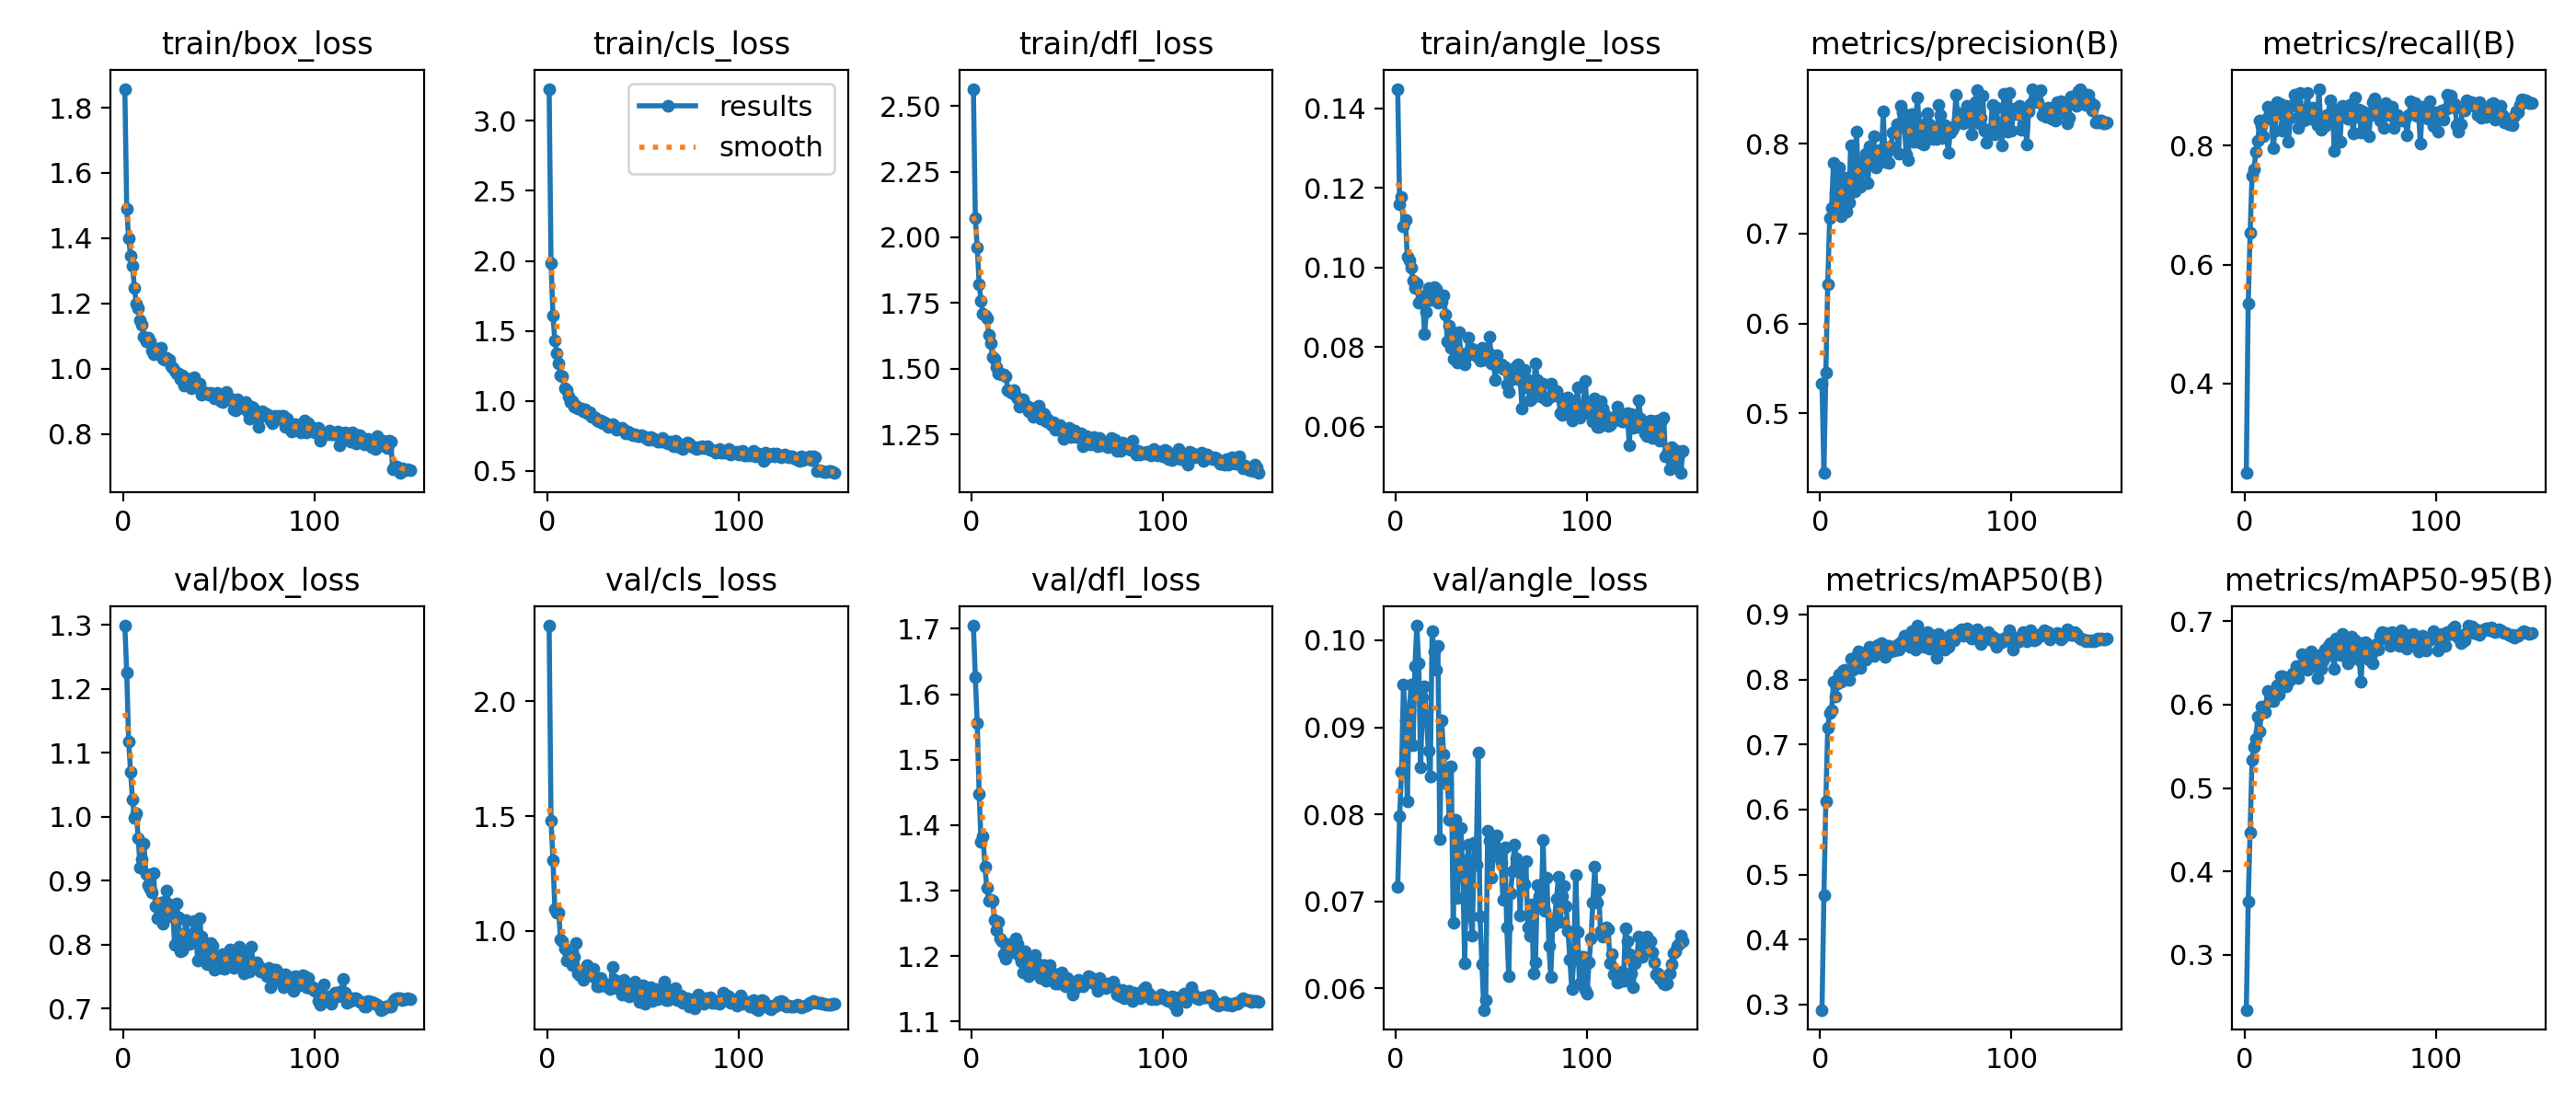

Source data for this figure (header and first rows):
epoch, time, train/box_loss, train/cls_loss, train/dfl_loss, train/angle_loss, metrics/precision(B), metrics/recall(B), metrics/mAP50(B), metrics/mAP50-95(B), val/box_loss, val/cls_loss, val/dfl_loss, val/angle_loss, lr/pg0, lr/pg1, lr/pg2
1, 9.749, 1.858, 3.229, 2.565, 0.1449, 0.5331, 0.2495, 0.2917, 0.2339, 1.299, 2.33, 1.705, 0.07171, 0.0002666, 0.0002666, 0.0002666
2, 15.11, 1.489, 1.985, 2.073, 0.1159, 0.4339, 0.5349, 0.468, 0.364, 1.225, 1.481, 1.626, 0.07983, 0.0005443, 0.0005443, 0.0005443
3, 20.21, 1.398, 1.606, 1.962, 0.1177, 0.5452, 0.6529, 0.6129, 0.4468, 1.118, 1.309, 1.555, 0.08492, 0.0008218, 0.0008218, 0.0008218
4, 25.22, 1.346, 1.43, 1.821, 0.1105, 0.6438, 0.7491, 0.726, 0.5338, 1.07, 1.096, 1.447, 0.09491, 0.001099, 0.001099, 0.001099
5, 30.31, 1.315, 1.341, 1.759, 0.1121, 0.7171, 0.7595, 0.7483, 0.549, 1.028, 1.08, 1.374, 0.09077, 0.001109, 0.001109, 0.001109
6, 35.52, 1.248, 1.265, 1.708, 0.1027, 0.7286, 0.7893, 0.7526, 0.5587, 0.9978, 1.079, 1.382, 0.0815, 0.001108, 0.001108, 0.001108
7, 40.78, 1.199, 1.181, 1.703, 0.1019, 0.7786, 0.8077, 0.7962, 0.5853, 1.005, 0.9637, 1.337, 0.09192, 0.001107, 0.001107, 0.001107
8, 46, 1.185, 1.173, 1.692, 0.09997, 0.7461, 0.8421, 0.7741, 0.5675, 0.9662, 0.9541, 1.304, 0.09494, 0.001105, 0.001105, 0.001105
9, 51.1, 1.15, 1.092, 1.628, 0.09678, 0.7402, 0.8326, 0.7941, 0.5974, 0.9214, 0.9255, 1.285, 0.08794, 0.001103, 0.001103, 0.001103
10, 56.2, 1.134, 1.076, 1.598, 0.09495, 0.7734, 0.8154, 0.8085, 0.5952, 0.9343, 0.8713, 1.286, 0.09705, 0.001101, 0.001101, 0.001101
11, 61.64, 1.097, 1.033, 1.545, 0.09599, 0.7193, 0.8445, 0.7968, 0.5909, 0.9586, 0.9009, 1.284, 0.1017, 0.001099, 0.001099, 0.001099
12, 67.01, 1.084, 0.992, 1.538, 0.09123, 0.7494, 0.8649, 0.8141, 0.6169, 0.9102, 0.8855, 1.255, 0.0973, 0.001096, 0.001096, 0.001096
13, 72.4, 1.096, 0.995, 1.505, 0.09151, 0.7619, 0.8624, 0.8155, 0.6047, 0.8941, 0.852, 1.24, 0.08545, 0.001094, 0.001094, 0.001094
14, 77.86, 1.082, 0.9577, 1.48, 0.09279, 0.7248, 0.8624, 0.8036, 0.6101, 0.8874, 0.889, 1.253, 0.09343, 0.001091, 0.001091, 0.001091
15, 83.02, 1.056, 0.9628, 1.483, 0.08328, 0.7346, 0.7954, 0.7997, 0.6039, 0.8826, 0.9472, 1.227, 0.09466, 0.001088, 0.001088, 0.001088
16, 88.36, 1.045, 0.9483, 1.478, 0.08878, 0.7978, 0.8245, 0.8323, 0.6149, 0.9125, 0.8145, 1.223, 0.09109, 0.001084, 0.001084, 0.001084
17, 93.71, 1.062, 0.9431, 1.477, 0.09495, 0.7466, 0.8726, 0.8149, 0.6227, 0.8603, 0.8062, 1.203, 0.08734, 0.00108, 0.00108, 0.00108
18, 99.33, 1.06, 0.9472, 1.473, 0.09185, 0.7469, 0.8543, 0.8181, 0.6126, 0.8413, 0.8237, 1.196, 0.08433, 0.001077, 0.001077, 0.001077
19, 105.1, 1.05, 0.9239, 1.418, 0.09359, 0.8136, 0.8707, 0.8359, 0.6341, 0.8578, 0.7883, 1.206, 0.101, 0.001072, 0.001072, 0.001072
20, 111, 1.064, 0.9386, 1.41, 0.09518, 0.7651, 0.8249, 0.8436, 0.6346, 0.8665, 0.8164, 1.219, 0.09869, 0.001068, 0.001068, 0.001068
21, 116.5, 1.029, 0.9095, 1.408, 0.09463, 0.7522, 0.8359, 0.8185, 0.624, 0.8324, 0.8535, 1.207, 0.09665, 0.001063, 0.001063, 0.001063
22, 122.9, 1.027, 0.9199, 1.419, 0.09126, 0.7728, 0.8672, 0.8375, 0.6222, 0.8674, 0.8082, 1.214, 0.09939, 0.001059, 0.001059, 0.001059
23, 128.8, 1.034, 0.8873, 1.396, 0.09204, 0.7811, 0.8067, 0.84, 0.6277, 0.8846, 0.8276, 1.227, 0.07721, 0.001054, 0.001054, 0.001054
24, 135.7, 1.027, 0.8874, 1.388, 0.0913, 0.789, 0.8471, 0.831, 0.63, 0.8628, 0.8374, 1.219, 0.09082, 0.001048, 0.001048, 0.001048
25, 142.6, 1.007, 0.8794, 1.354, 0.09293, 0.7564, 0.8685, 0.8408, 0.6371, 0.8438, 0.7938, 1.2, 0.08693, 0.001043, 0.001043, 0.001043
26, 148.8, 1.001, 0.8627, 1.375, 0.08816, 0.7969, 0.885, 0.8508, 0.6363, 0.8571, 0.7578, 1.192, 0.08453, 0.001037, 0.001037, 0.001037
27, 155.3, 0.9941, 0.8505, 1.385, 0.08137, 0.7775, 0.8857, 0.8492, 0.6462, 0.7997, 0.7592, 1.175, 0.08353, 0.001031, 0.001031, 0.001031
28, 162.4, 0.9847, 0.8607, 1.361, 0.08529, 0.8079, 0.8294, 0.8367, 0.6318, 0.8653, 0.7975, 1.208, 0.07944, 0.001025, 0.001025, 0.001025
29, 169.7, 0.9854, 0.8408, 1.359, 0.07978, 0.773, 0.8893, 0.8428, 0.6443, 0.8426, 0.7636, 1.197, 0.08549, 0.001019, 0.001019, 0.001019
30, 176.8, 0.9687, 0.8457, 1.338, 0.07718, 0.7918, 0.8527, 0.8527, 0.6601, 0.7899, 0.7634, 1.17, 0.06751, 0.001013, 0.001013, 0.001013
31, 183.4, 0.9807, 0.8307, 1.353, 0.08363, 0.7925, 0.8426, 0.8514, 0.6581, 0.7906, 0.7659, 1.177, 0.07938, 0.001006, 0.001006, 0.001006
32, 189.4, 0.9478, 0.812, 1.318, 0.07619, 0.7802, 0.8609, 0.8556, 0.6475, 0.8166, 0.7569, 1.187, 0.07043, 0.0009991, 0.0009991, 0.0009991
33, 195.7, 0.9704, 0.8242, 1.329, 0.08371, 0.8362, 0.8885, 0.8507, 0.6414, 0.8388, 0.747, 1.202, 0.07501, 0.000992, 0.000992, 0.000992
34, 202.6, 0.9683, 0.8323, 1.335, 0.07835, 0.78, 0.8447, 0.835, 0.6492, 0.8157, 0.8434, 1.188, 0.07847, 0.0009848, 0.0009848, 0.0009848
35, 209.4, 0.9675, 0.8182, 1.358, 0.07702, 0.7913, 0.8475, 0.8519, 0.6636, 0.8006, 0.7888, 1.188, 0.07338, 0.0009774, 0.0009774, 0.0009774
36, 216.3, 0.9405, 0.7925, 1.31, 0.07567, 0.7786, 0.8634, 0.8514, 0.6611, 0.8075, 0.7517, 1.167, 0.06293, 0.0009697, 0.0009697, 0.0009697
37, 222.8, 0.9736, 0.8027, 1.331, 0.07787, 0.7965, 0.8611, 0.8438, 0.6475, 0.8371, 0.7607, 1.178, 0.07335, 0.0009619, 0.0009619, 0.0009619
38, 229.2, 0.9575, 0.801, 1.327, 0.08228, 0.812, 0.8347, 0.8444, 0.6324, 0.8318, 0.7652, 1.186, 0.07656, 0.000954, 0.000954, 0.000954
39, 236, 0.9483, 0.8064, 1.301, 0.07931, 0.8119, 0.8955, 0.8447, 0.6595, 0.7755, 0.722, 1.163, 0.06833, 0.0009458, 0.0009458, 0.0009458
40, 242.8, 0.9538, 0.7956, 1.308, 0.0796, 0.821, 0.826, 0.8531, 0.6434, 0.842, 0.7877, 1.184, 0.06611, 0.0009375, 0.0009375, 0.0009375
41, 249.5, 0.919, 0.7679, 1.298, 0.07813, 0.7888, 0.8423, 0.8459, 0.6525, 0.8126, 0.7625, 1.186, 0.07678, 0.000929, 0.000929, 0.000929
42, 256.6, 0.9299, 0.7785, 1.287, 0.07773, 0.8418, 0.8332, 0.8581, 0.6663, 0.7923, 0.7195, 1.172, 0.07425, 0.0009204, 0.0009204, 0.0009204
43, 263.8, 0.9258, 0.7732, 1.295, 0.07861, 0.8345, 0.8522, 0.8566, 0.6602, 0.7996, 0.7136, 1.173, 0.08709, 0.0009116, 0.0009116, 0.0009116
44, 270.7, 0.9253, 0.764, 1.269, 0.07665, 0.8179, 0.8463, 0.8668, 0.6701, 0.7693, 0.723, 1.159, 0.06829, 0.0009027, 0.0009027, 0.0009027
45, 277.3, 0.9202, 0.7571, 1.268, 0.07985, 0.788, 0.8755, 0.8625, 0.6736, 0.7804, 0.7395, 1.158, 0.06285, 0.0008936, 0.0008936, 0.0008936
46, 283.7, 0.9244, 0.7602, 1.285, 0.07674, 0.7814, 0.8625, 0.8578, 0.6595, 0.8029, 0.78, 1.165, 0.05755, 0.0008843, 0.0008843, 0.0008843
47, 290.2, 0.9166, 0.7489, 1.276, 0.07806, 0.8231, 0.791, 0.8502, 0.6432, 0.7987, 0.7618, 1.175, 0.05873, 0.0008749, 0.0008749, 0.0008749
48, 296.6, 0.9101, 0.7463, 1.233, 0.07902, 0.833, 0.8595, 0.8747, 0.679, 0.7615, 0.6924, 1.156, 0.07812, 0.0008654, 0.0008654, 0.0008654
49, 304.1, 0.9259, 0.7542, 1.26, 0.08259, 0.8018, 0.8468, 0.8603, 0.6712, 0.7638, 0.754, 1.154, 0.077, 0.0008557, 0.0008557, 0.0008557
50, 310.9, 0.9133, 0.7471, 1.26, 0.07602, 0.8316, 0.8064, 0.8465, 0.6593, 0.7825, 0.7617, 1.166, 0.07275, 0.0008459, 0.0008459, 0.0008459
51, 317.4, 0.9012, 0.7445, 1.274, 0.07661, 0.8508, 0.8664, 0.8829, 0.6853, 0.7642, 0.6842, 1.158, 0.07526, 0.000836, 0.000836, 0.000836
52, 323.9, 0.8981, 0.7291, 1.241, 0.07174, 0.801, 0.8626, 0.8684, 0.6717, 0.7855, 0.7291, 1.151, 0.07565, 0.000826, 0.000826, 0.000826
53, 331, 0.9025, 0.7235, 1.247, 0.07806, 0.8157, 0.8648, 0.8621, 0.6732, 0.7627, 0.7146, 1.141, 0.07756, 0.0008158, 0.0008158, 0.0008158
54, 338.4, 0.9274, 0.7406, 1.266, 0.07543, 0.7993, 0.8451, 0.85, 0.6498, 0.7824, 0.7571, 1.15, 0.07586, 0.0008056, 0.0008056, 0.0008056
55, 345.3, 0.9062, 0.7371, 1.239, 0.07572, 0.823, 0.8684, 0.8583, 0.6734, 0.7788, 0.6969, 1.153, 0.07456, 0.0007952, 0.0007952, 0.0007952
56, 352.4, 0.9093, 0.7235, 1.25, 0.07451, 0.8335, 0.8466, 0.8736, 0.682, 0.7933, 0.706, 1.164, 0.07018, 0.0007847, 0.0007847, 0.0007847
57, 359.1, 0.9054, 0.7234, 1.255, 0.07507, 0.8216, 0.8202, 0.8477, 0.6632, 0.7839, 0.7487, 1.16, 0.07623, 0.0007742, 0.0007742, 0.0007742
58, 366.2, 0.8756, 0.7086, 1.204, 0.07061, 0.8079, 0.8809, 0.8692, 0.6768, 0.7645, 0.7021, 1.154, 0.06703, 0.0007635, 0.0007635, 0.0007635
59, 372.8, 0.8707, 0.7068, 1.214, 0.06868, 0.8055, 0.8477, 0.8623, 0.6736, 0.7773, 0.7124, 1.159, 0.06146, 0.0007527, 0.0007527, 0.0007527
60, 379, 0.9057, 0.7329, 1.244, 0.07332, 0.8124, 0.8608, 0.8558, 0.6537, 0.7861, 0.7276, 1.162, 0.07098, 0.0007419, 0.0007419, 0.0007419
... 90 more rows
